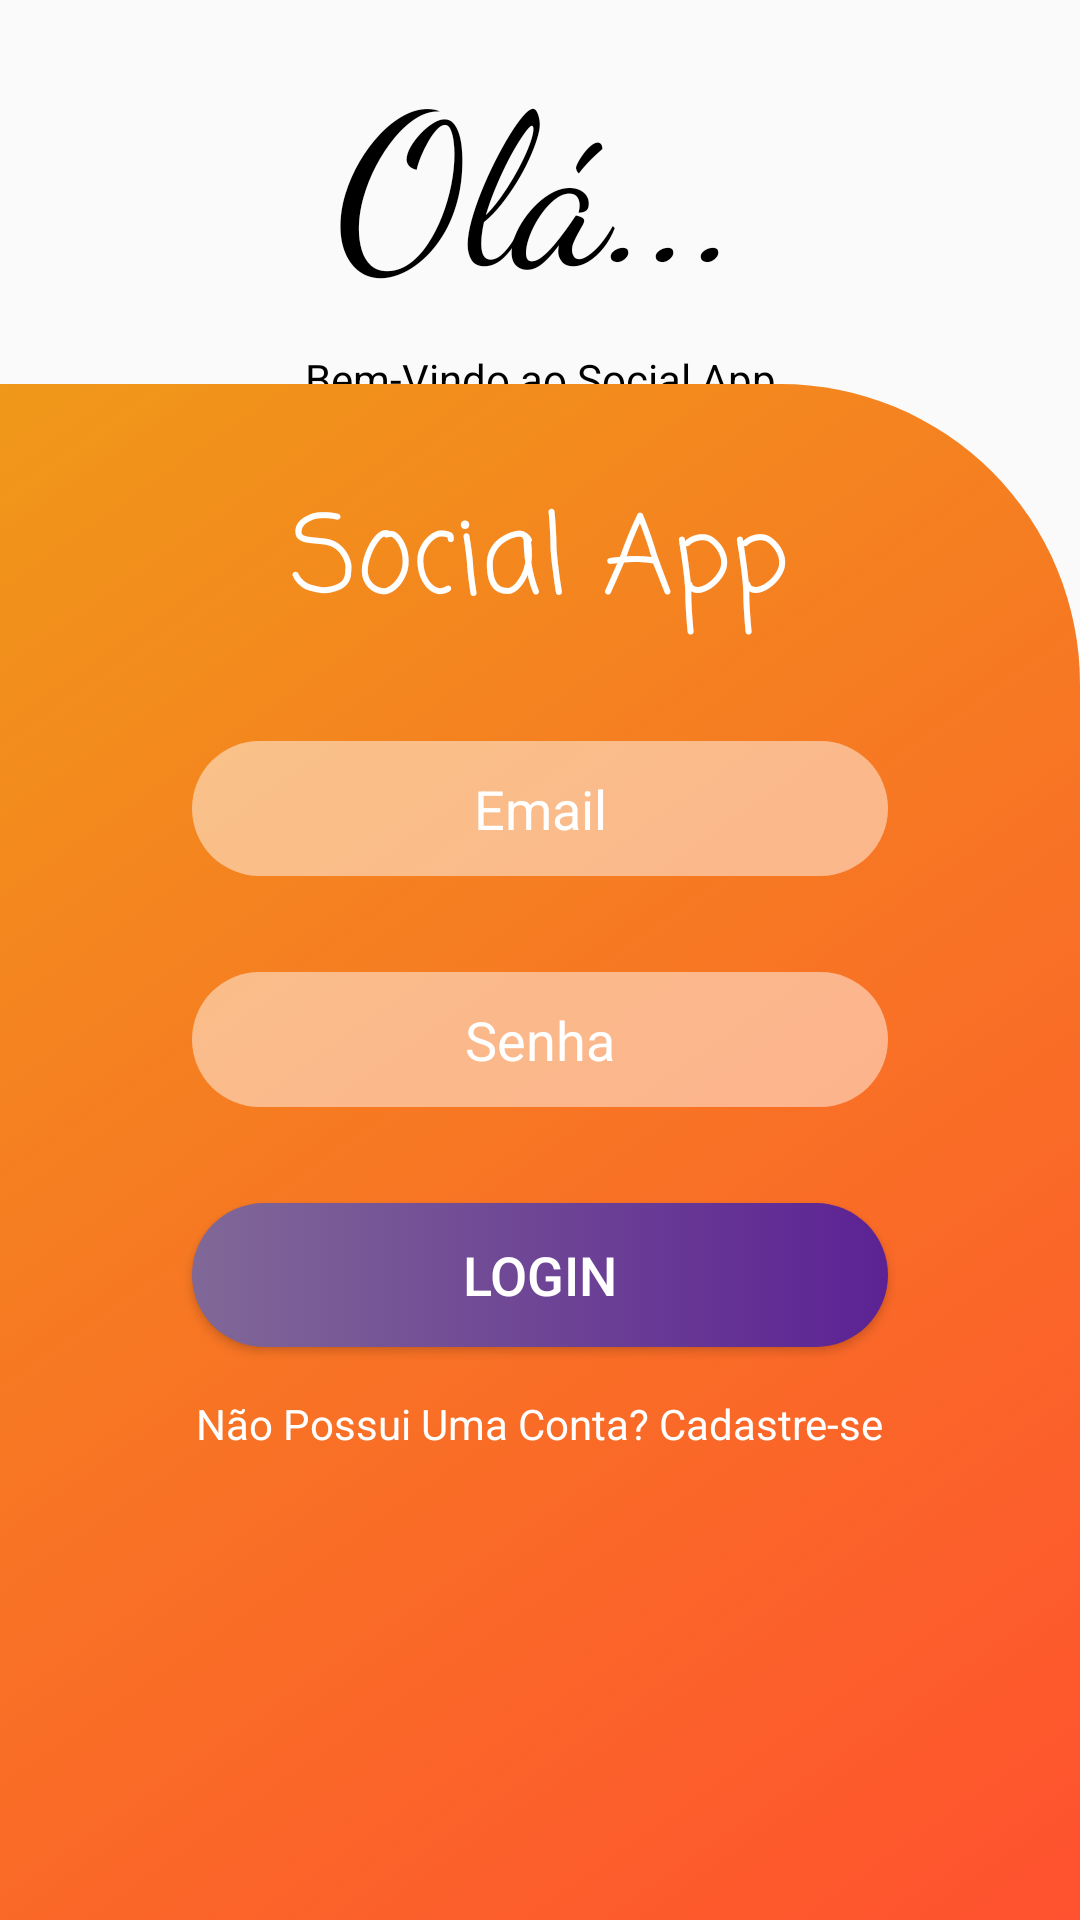

The Android layout XML behind this screen, and the referenced resources:
<!-- AndroidManifest.xml: application theme Theme.UiAndroidProjects -->
<!-- res/layout/activity_ui7_login_v3.xml -->
<?xml version="1.0" encoding="utf-8"?>
<LinearLayout
    xmlns:android="http://schemas.android.com/apk/res/android"
    xmlns:app="http://schemas.android.com/apk/res-auto"
    xmlns:tools="http://schemas.android.com/tools"
    android:layout_width="match_parent"
    android:layout_height="match_parent"
    android:orientation="vertical"
    tools:context=".UI_7_Login_Activity">

    <LinearLayout
        android:id="@+id/linear_container_topo"
        android:layout_width="match_parent"
        android:layout_height="0dp"
        android:layout_weight="0.2"
        android:gravity="center"
        android:orientation="vertical">

        <TextView
            android:id="@+id/txt_titulo"
            android:layout_width="match_parent"
            android:layout_height="wrap_content"
            android:layout_marginTop="@dimen/margin_pequena_10"
            android:fontFamily="cursive"
            android:gravity="center"
            android:text="@string/txt_titulo_ui_7"
            android:textColor="@color/preto"
            android:textSize="@dimen/text_gigante_70" />

        <TextView
            android:id="@+id/txt_subtitulo"
            android:layout_width="match_parent"
            android:layout_height="wrap_content"
            android:layout_marginTop="@dimen/margin_pequena_10"
            android:gravity="center"
            android:text="@string/txt_subtitulo_ui_7"
            android:textColor="@color/preto" />
    </LinearLayout>

    <androidx.constraintlayout.widget.ConstraintLayout
        android:id="@+id/constraint_container_principal"
        android:layout_width="match_parent"
        android:layout_height="0dp"
        android:layout_weight="0.8"
        android:background="@drawable/background_ui_7_v3">

        <ImageView
            android:id="@+id/img_logo"
            android:layout_width="wrap_content"
            android:layout_height="wrap_content"
            android:layout_marginTop="@dimen/margin_padrao_32"
            app:layout_constraintEnd_toEndOf="parent"
            app:layout_constraintStart_toStartOf="parent"
            app:layout_constraintTop_toTopOf="parent"
            app:srcCompat="@drawable/sua_logo_aqui" />

        <TextView
            android:id="@+id/txt_app_name"
            android:layout_width="wrap_content"
            android:layout_height="wrap_content"
            android:text="@string/txt_app_name_ui_7"
            android:textColor="@color/branco"
            android:textSize="@dimen/text_grande_36"
            android:fontFamily="casual"
            app:layout_constraintEnd_toEndOf="@+id/img_logo"
            app:layout_constraintStart_toStartOf="@+id/img_logo"
            app:layout_constraintTop_toBottomOf="@+id/img_logo" />

        <EditText
            android:id="@+id/edt_email"
            android:layout_width="0dp"
            android:layout_height="@dimen/edt_altura_media_45"
            android:layout_marginStart="@dimen/margin_grande_64"
            android:layout_marginTop="@dimen/margin_padrao_32"
            android:layout_marginEnd="@dimen/margin_grande_64"
            android:background="@drawable/edit_ui_7"
            android:ems="10"
            android:gravity="center"
            android:hint="@string/email"
            android:inputType="textEmailAddress"
            android:paddingLeft="@dimen/padding_media_20"
            android:paddingRight="@dimen/padding_media_20"
            android:textColor="@color/branco"
            android:textColorHint="@color/branco"
            app:layout_constraintEnd_toEndOf="parent"
            app:layout_constraintStart_toStartOf="parent"
            app:layout_constraintTop_toBottomOf="@+id/txt_app_name" />

        <EditText
            android:id="@+id/edt_senha"
            android:layout_width="0dp"
            android:layout_height="@dimen/edt_altura_media_45"
            android:layout_marginStart="@dimen/margin_grande_64"
            android:layout_marginTop="@dimen/margin_padrao_32"
            android:layout_marginEnd="@dimen/margin_grande_64"
            android:background="@drawable/edit_ui_7"
            android:ems="10"
            android:gravity="center"
            android:hint="@string/senha"
            android:inputType="textPassword|numberPassword"
            android:paddingLeft="@dimen/padding_media_20"
            android:paddingRight="@dimen/padding_media_20"
            android:textColor="@color/branco"
            android:textColorHint="@color/branco"
            app:layout_constraintEnd_toEndOf="parent"
            app:layout_constraintStart_toStartOf="parent"
            app:layout_constraintTop_toBottomOf="@+id/edt_email" />

        <Button
            android:id="@+id/btn_login"
            android:layout_width="0dp"
            android:layout_height="wrap_content"
            android:layout_marginStart="@dimen/margin_grande_64"
            android:layout_marginTop="@dimen/margin_padrao_32"
            android:layout_marginEnd="@dimen/margin_grande_64"
            android:background="@drawable/btn_login_ui_7_v2"
            android:text="@string/login"
            android:textColor="@color/branco"
            android:textSize="@dimen/text_medio_18"
            app:layout_constraintEnd_toEndOf="parent"
            app:layout_constraintStart_toStartOf="parent"
            app:layout_constraintTop_toBottomOf="@+id/edt_senha" />

        <TextView
            android:id="@+id/txt_nao_possui_conta"
            android:layout_width="wrap_content"
            android:layout_height="wrap_content"
            android:layout_marginTop="@dimen/margin_pequena_16"
            android:text="@string/nao_possui_conta"
            android:textColor="@color/branco"
            app:layout_constraintEnd_toEndOf="@+id/btn_login"
            app:layout_constraintStart_toStartOf="@+id/btn_login"
            app:layout_constraintTop_toBottomOf="@+id/btn_login" />
    </androidx.constraintlayout.widget.ConstraintLayout>

</LinearLayout>
<!-- resources referenced by this layout -->
<resources>
  <color name="branco">#FFFFFFFF</color>
  <color name="preto">#FF000000</color>
  <dimen name="edt_altura_media_45">45dp</dimen>
  <dimen name="margin_grande_64">64dp</dimen>
  <dimen name="margin_padrao_32">32dp</dimen>
  <dimen name="margin_pequena_10">10dp</dimen>
  <dimen name="margin_pequena_16">16dp</dimen>
  <dimen name="padding_media_20">20dp</dimen>
  <dimen name="text_gigante_70">70sp</dimen>
  <dimen name="text_grande_36">36sp</dimen>
  <dimen name="text_medio_18">18sp</dimen>
  <!-- drawable background_ui_7_v3 (drawable) -->
  <?xml version="1.0" encoding="utf-8"?>
  <selector xmlns:android="http://schemas.android.com/apk/res/android">
      <item>
          <shape android:shape="rectangle">
              <gradient
                  android:angle="135"
                  android:startColor="@color/tomate"
                  android:endColor="@color/gamboge"/>
              <corners android:topRightRadius="@dimen/radius_pequeno_100"/>
          </shape>
      </item>
  </selector>
  <!-- drawable btn_login_ui_7_v2 (drawable) -->
  <?xml version="1.0" encoding="utf-8"?>
  <selector xmlns:android="http://schemas.android.com/apk/res/android">
      <item>
          <shape android:shape="rectangle">
              <gradient
                  android:angle="180"
                  android:endColor="@color/roxo_pompa_poder"
                  android:startColor="@color/roxo_tekhelet"/>
              <corners
                  android:radius="@dimen/radius_medio_50"/>
          </shape>
      </item>
  </selector>
  <!-- drawable edit_ui_7 (drawable) -->
  <?xml version="1.0" encoding="utf-8"?>
  <selector xmlns:android="http://schemas.android.com/apk/res/android">
      <item>
          <shape android:shape="rectangle">
              <solid
                  android:color="@color/branco_opacidade_48" />
              <corners
                  android:radius="@dimen/radius_medio_50" />
          </shape>
      </item>
  </selector>
  <string name="email">Email</string>
  <string name="login">Login</string>
  <string name="nao_possui_conta">Não Possui Uma Conta? Cadastre-se</string>
  <string name="senha">Senha</string>
  <string name="txt_app_name_ui_7">Social App</string>
  <string name="txt_subtitulo_ui_7">Bem-Vindo ao Social App</string>
  <string name="txt_titulo_ui_7">Olá...</string>
  <style name="Theme.UiAndroidProjects" parent="Base.Theme.UiAndroidProjects" />
  <color name="tomate">#FF512F</color>
  <color name="gamboge">#F09819</color>
  <dimen name="radius_pequeno_100">100dp</dimen>
  <color name="roxo_pompa_poder">#806897</color>
  <color name="roxo_tekhelet">#5C2294</color>
  <dimen name="radius_medio_50">50dp</dimen>
  <color name="branco_opacidade_48">#79FFFFFF</color>
  <style name="Base.Theme.UiAndroidProjects" parent="Theme.AppCompat.DayNight.NoActionBar">
          
          
      </style>
</resources>
